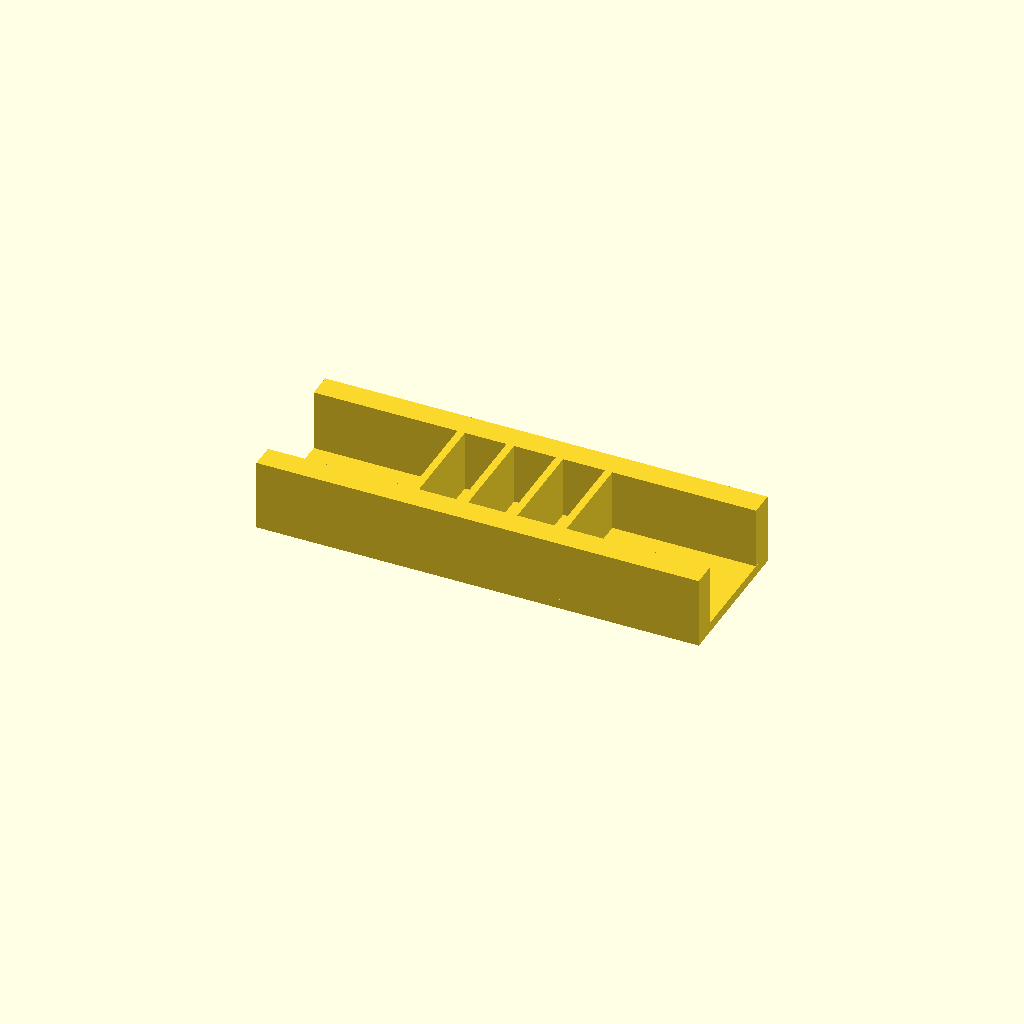
Cell 1: rendered with the file's own defaults.
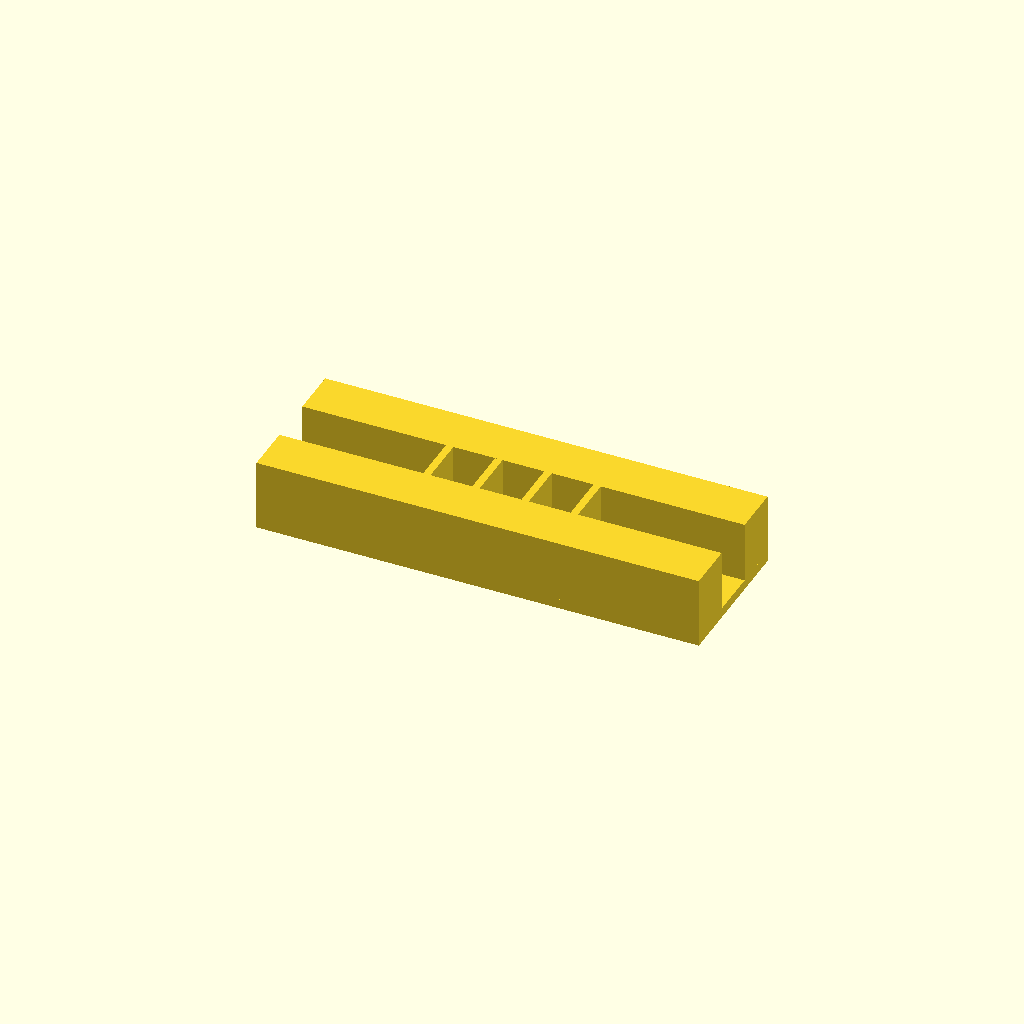
Cell 2: rail_w = 20 (everything else at default).
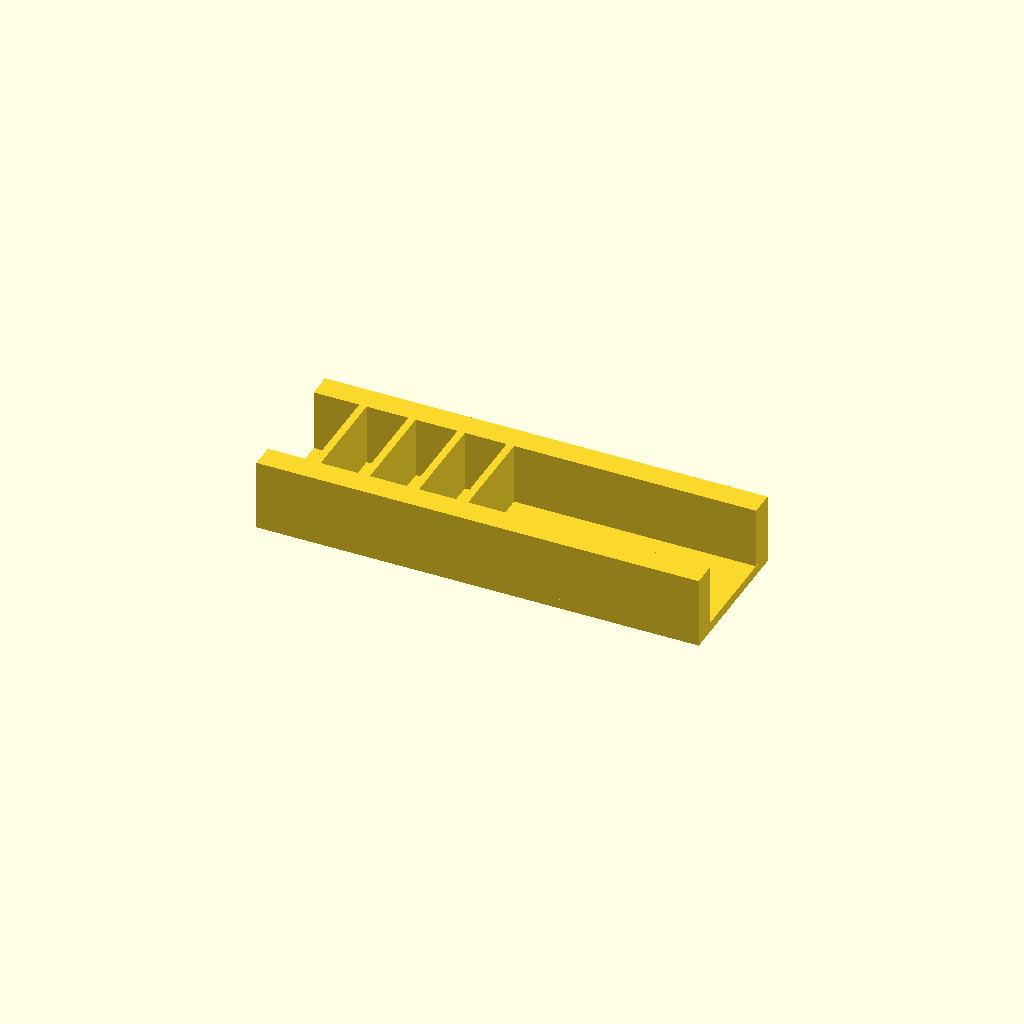
Cell 3: the same model with ribs = 8.
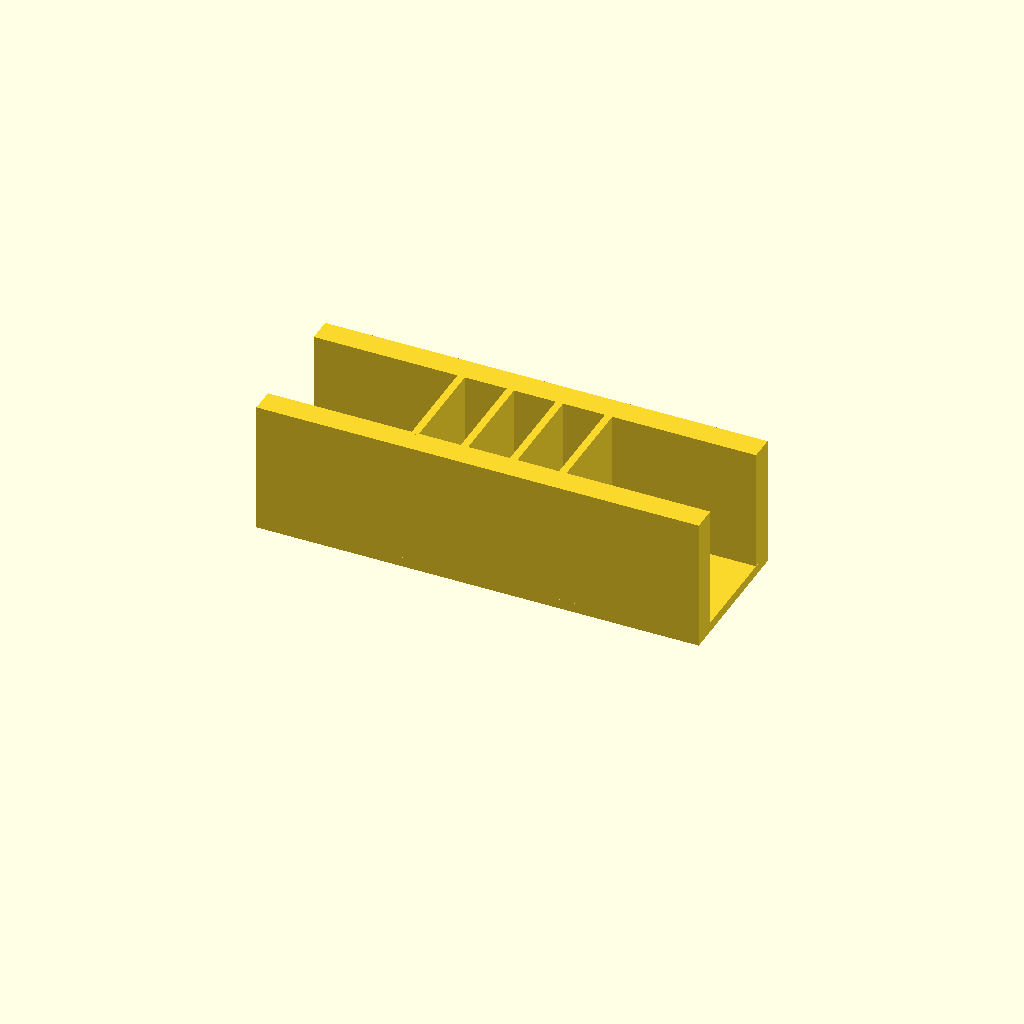
Cell 4: rib_h = 50 (everything else at default).
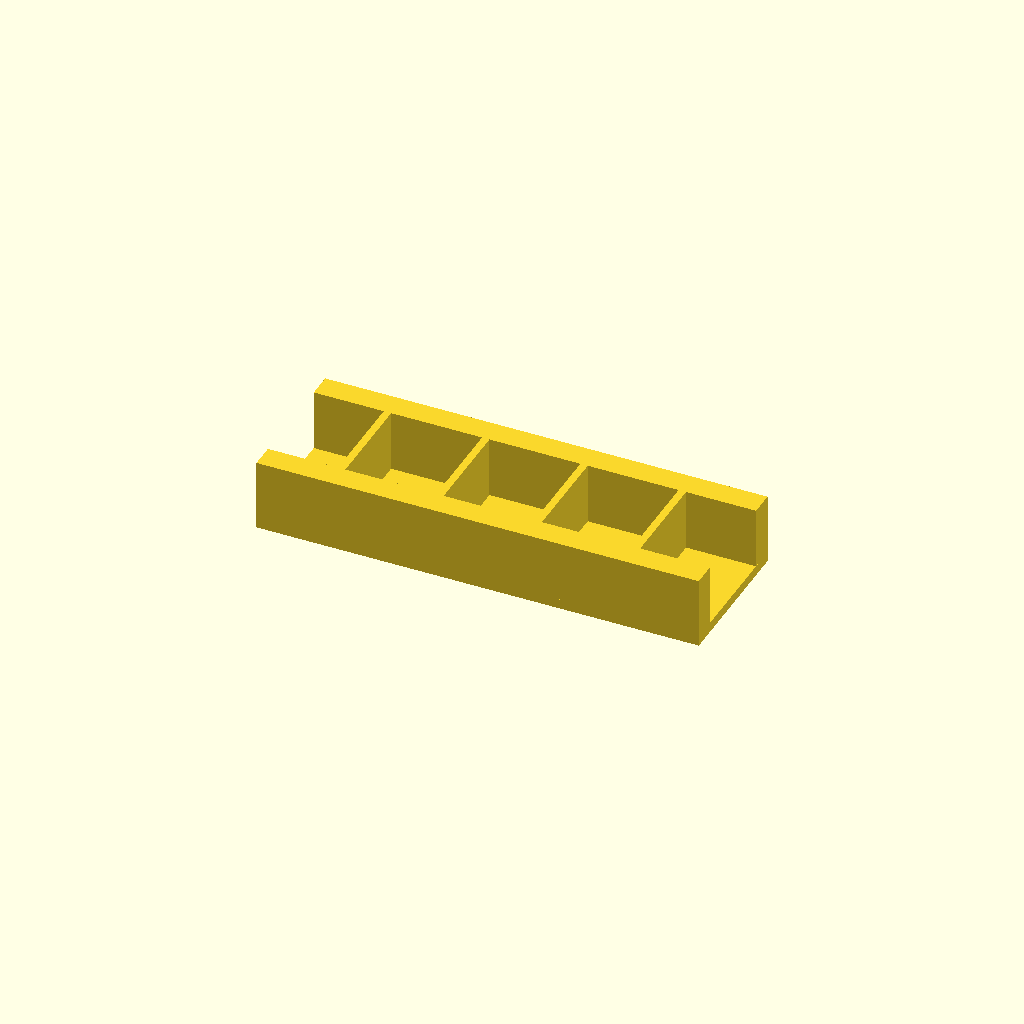
Cell 5: pitch = 40 (everything else at default).
One fixed orthographic camera (rotation 55°, 0°, 25°; colour scheme Cornfield) for every cell.
Source of the model, optional_data/data/place1/ribframes/part_0001.scad:
$fn = 32;

// ----------------------------------------------------------------------
// Rib frame 180 x 60 x 29
// 4 ribs at 20 mm pitch
// ----------------------------------------------------------------------

// --- parameters (mm) ---
frame = [180, 60, 4];  // base plate size (x, y, z)
rail_w = 10;           // side rail width
ribs = 4;              // number of ribs
rib_t = 3;             // rib thickness
rib_h = 25;            // rib height above the base plate
pitch = 20;            // pitch between rib centres

// --- derived feature positions (mm) ---
span = (ribs - 1) * pitch;          // = 60   distance between the outer ribs
origin_x = -span / 2;               // = -30   X of the first rib
rib_len = frame[1] - 2 * rail_w + 2;  // = 42   rib length, 1 mm into each rail
feature_centers = [
  [origin_x + 0 * pitch, 0],
  [origin_x + 1 * pitch, 0],
  [origin_x + 2 * pitch, 0],
  [origin_x + 3 * pitch, 0]
];   // rib centre line, drives the rib loop

// base plate, two side rails, then the ribs read straight off feature_centers
union() {
  translate([-frame[0] / 2, -frame[1] / 2, 0]) cube(frame);
  translate([-frame[0] / 2, -frame[1] / 2, 0]) cube([frame[0], rail_w, frame[2] + rib_h]);
  translate([-frame[0] / 2, frame[1] / 2 - rail_w, 0]) cube([frame[0], rail_w, frame[2] + rib_h]);
  for (centre = feature_centers)
    translate([centre[0] - rib_t / 2, centre[1] - rib_len / 2, frame[2] - 1])
      cube([rib_t, rib_len, rib_h + 1]);
}
Customizer parameters (derived from the source; name, type, default, range or options):
frame: vector, default [180, 60, 4]
rail_w: number, default 10
ribs: number, default 4
rib_t: number, default 3
rib_h: number, default 25
pitch: number, default 20
